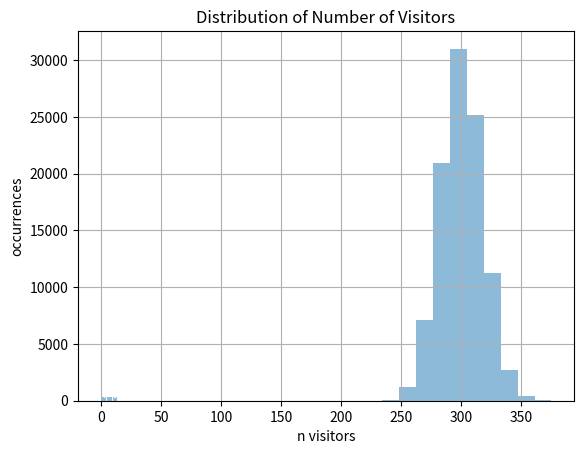

Write the Python code that produced this figure. (Note: this script raises an exception after producing the figure.)
from numpy import random
import numpy as np
import matplotlib.pyplot as plt


def sim_toss(size=1):
    """
    :return: np.array of length size, with
     0 if head
     1 if cross
    """
    return random.randint(0, 2, size=size)


def get_payoff(sequence_length):
    """
    :param sequence_length: represents the number of consecutive tosses without 'cross'
    :return: the total payoff considering the formula 2^n-1 where n is the length of the sequence
    """
    if sequence_length == 0:
        return 0
    return 2 ** (sequence_length - 1)


def plot_simulations(all_payoffs, label=''):
    all_avgs = []
    for i in range(1, len(all_payoffs)+1):
        all_avgs.append(np.average(all_payoffs[-i:]))
    plt.plot(range(1, len(all_payoffs)+1), all_avgs, label=label)
    plt.grid(True)
    plt.xlabel("n")
    plt.ylabel("Average Payoff")
    plt.legend()
    plt.title("Average Payoff over the last n games as a function of n")


def exercise_one():
    max_payout = 1e7
    max_rounds = int(np.log2(max_payout) + 1)
    N_GAMES = int(1e4)
    N_SIMS = 5
    for id_sim in range(N_SIMS):
        all_games_payoff = []
        for _ in range(N_GAMES):
            seq_length = 0
            for _ in range(max_rounds):
                if sim_toss() == 1:
                    seq_length += 1
                else:
                    all_games_payoff.append(get_payoff(seq_length))
                    break
        plot_simulations(all_games_payoff, label=f"Sim: {id_sim}")
    plt.savefig("sim.png")


def exercise_two(n_days):
    laambda = 300
    visitors_per_day = []
    for day in range(n_days):
        n_visitors = np.round(random.poisson(lam=laambda))
        visitors_per_day.append(n_visitors)
    plt.bar(range(n_days), visitors_per_day, alpha=.5)
    plt.grid(True)
    plt.xlabel("Day")
    plt.ylabel("n visitors")
    plt.title("Number of visitors per day")
    plt.show()
    n_visitors = np.round(random.poisson(lam=laambda, size=100000))
    plt.hist(n_visitors, alpha=.5)
    plt.title("Distribution of Number of Visitors")
    plt.xlabel("n visitors")
    plt.ylabel("occurrences")
    plt.grid(True)
    breakpoint()


if __name__=='__main__':
    exercise_two(14)